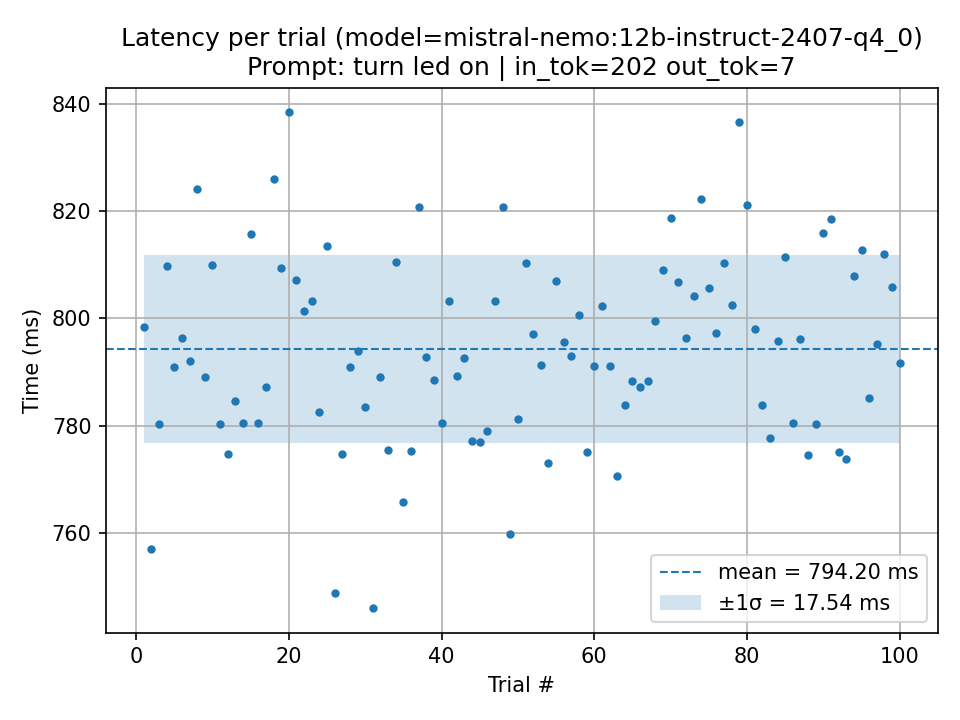

Values plotted in this chart, from the file beside it:
trial, seconds, ms, parse_ok, wire_cmd, prompt_tokens, output_tokens, total_ms_ollama, load_ms_ollama, prompt_eval_ms_ollama, eval_ms_ollama, error
1, 0.7983, 798.3, 1, SET 1, 202, 7, 795.8, 318.7, 56.14, 336.1, 
2, 0.757, 757, 1, SET 1, 202, 7, 753.8, 285.7, 55.12, 328, 
3, 0.7804, 780.4, 1, SET 1, 202, 7, 777.3, 314, 56.66, 323.1, 
4, 0.8097, 809.7, 1, SET 1, 202, 7, 806.6, 337.8, 55.1, 328.3, 
5, 0.791, 791, 1, SET 1, 202, 7, 788.3, 326.2, 54.8, 323, 
6, 0.7963, 796.3, 1, SET 1, 202, 7, 793.1, 334.9, 56.41, 317.9, 
7, 0.792, 792, 1, SET 1, 202, 7, 789.1, 327.3, 54.44, 320.1, 
8, 0.8241, 824.1, 1, SET 1, 202, 7, 821.4, 348.8, 58.93, 329.5, 
9, 0.7891, 789.1, 1, SET 1, 202, 7, 786.3, 318.2, 56.62, 324.6, 
10, 0.81, 810, 1, SET 1, 202, 7, 806.9, 343.2, 56.06, 321.5, 
11, 0.7803, 780.3, 1, SET 1, 202, 7, 777.2, 309.6, 56.06, 325.6, 
12, 0.7747, 774.7, 1, SET 1, 202, 7, 771.3, 303, 57.19, 323.9, 
13, 0.7846, 784.6, 1, SET 1, 202, 7, 782.6, 313.6, 52.71, 329.6, 
14, 0.7805, 780.5, 1, SET 1, 202, 7, 777.4, 320.3, 54.22, 316.8, 
15, 0.8158, 815.8, 1, SET 1, 202, 7, 812.7, 329.7, 58.74, 336, 
16, 0.7805, 780.5, 1, SET 1, 202, 7, 777.5, 284, 58.62, 350.6, 
17, 0.7871, 787.1, 1, SET 1, 202, 7, 784, 314.1, 58.76, 328, 
18, 0.826, 826, 1, SET 1, 202, 7, 823.4, 341.3, 58.46, 334.8, 
19, 0.8093, 809.3, 1, SET 1, 202, 7, 806.5, 313.8, 58.22, 345.4, 
20, 0.8384, 838.4, 1, SET 1, 202, 7, 836.6, 334.1, 64.79, 355.3, 
21, 0.8072, 807.2, 1, SET 1, 202, 7, 805.1, 335.9, 55.15, 327.6, 
22, 0.8014, 801.4, 1, SET 1, 202, 7, 799.5, 326.5, 55.74, 330, 
23, 0.8033, 803.3, 1, SET 1, 202, 7, 800.8, 324, 58.15, 330.3, 
24, 0.7825, 782.5, 1, SET 1, 202, 7, 779.3, 326.1, 56.47, 312.5, 
25, 0.8135, 813.5, 1, SET 1, 202, 7, 811, 339.7, 56.11, 330.1, 
26, 0.7487, 748.7, 1, SET 1, 202, 7, 747.1, 284, 55.7, 324.5, 
27, 0.7747, 774.7, 1, SET 1, 202, 7, 771.6, 310.2, 55.05, 325.9, 
28, 0.791, 791, 1, SET 1, 202, 7, 787, 314.3, 56.26, 333.1, 
29, 0.7939, 793.9, 1, SET 1, 202, 7, 789.8, 316.4, 57.09, 332.5, 
30, 0.7834, 783.4, 1, SET 1, 202, 7, 781.5, 308.8, 58.86, 331, 
31, 0.746, 746, 1, SET 1, 202, 7, 743.9, 272.4, 57.19, 331.3, 
32, 0.789, 789, 1, SET 1, 202, 7, 786.1, 314.6, 59.46, 326.2, 
33, 0.7754, 775.4, 1, SET 1, 202, 7, 772.4, 316.4, 53.31, 319, 
34, 0.8104, 810.4, 1, SET 1, 202, 7, 806.3, 338.3, 53.54, 328.5, 
35, 0.7657, 765.7, 1, SET 1, 202, 7, 763, 296.4, 57.52, 325.6, 
36, 0.7752, 775.2, 1, SET 1, 202, 7, 772.3, 314.1, 56.63, 320.2, 
37, 0.8208, 820.8, 1, SET 1, 202, 7, 817.9, 354.6, 55.55, 323.7, 
38, 0.7928, 792.8, 1, SET 1, 202, 7, 790.8, 321.3, 55.24, 331.2, 
39, 0.7886, 788.6, 1, SET 1, 202, 7, 785.8, 320.2, 55.27, 328.5, 
40, 0.7805, 780.5, 1, SET 1, 202, 7, 777.2, 315.4, 57.3, 321.1, 
41, 0.8033, 803.3, 1, SET 1, 202, 7, 800.3, 329.5, 56.13, 332, 
42, 0.7892, 789.2, 1, SET 1, 202, 7, 786.4, 315.5, 60.27, 323.7, 
43, 0.7926, 792.6, 1, SET 1, 202, 7, 789.4, 321.5, 56.16, 326.4, 
44, 0.7771, 777.1, 1, SET 1, 202, 7, 774, 305.8, 54.43, 327.7, 
45, 0.7769, 776.9, 1, SET 1, 202, 7, 774.4, 294.4, 57.34, 341.3, 
46, 0.779, 779, 1, SET 1, 202, 7, 775.7, 306.1, 56.5, 328.1, 
47, 0.8032, 803.2, 1, SET 1, 202, 7, 800.1, 343, 55.51, 318.4, 
48, 0.8207, 820.7, 1, SET 1, 202, 7, 818.4, 343.8, 56.46, 334.7, 
49, 0.7598, 759.8, 1, SET 1, 202, 7, 756.8, 275.6, 58.22, 339, 
50, 0.7812, 781.2, 1, SET 1, 202, 7, 778, 325.1, 56.81, 314.6, 
51, 0.8104, 810.4, 1, SET 1, 202, 7, 808.5, 343.4, 52.17, 325.8, 
52, 0.7972, 797.2, 1, SET 1, 202, 7, 794.6, 312.9, 56.92, 335.5, 
53, 0.7913, 791.3, 1, SET 1, 202, 7, 788.7, 317.8, 58.21, 334.1, 
54, 0.773, 773, 1, SET 1, 202, 7, 769.7, 314.1, 52.29, 319.4, 
55, 0.8069, 806.9, 1, SET 1, 202, 7, 804, 335.3, 58.78, 325.7, 
56, 0.7955, 795.5, 1, SET 1, 202, 7, 792.6, 309.3, 55.16, 344.4, 
57, 0.793, 793, 1, SET 1, 202, 7, 790, 341.8, 53.91, 308.3, 
58, 0.8006, 800.6, 1, SET 1, 202, 7, 797, 324.4, 55.47, 330.7, 
59, 0.775, 775, 1, SET 1, 202, 7, 772.5, 294.4, 55.24, 336.3, 
60, 0.791, 791, 1, SET 1, 202, 7, 788.3, 321.2, 54.19, 328.1, 
... 40 more rows
